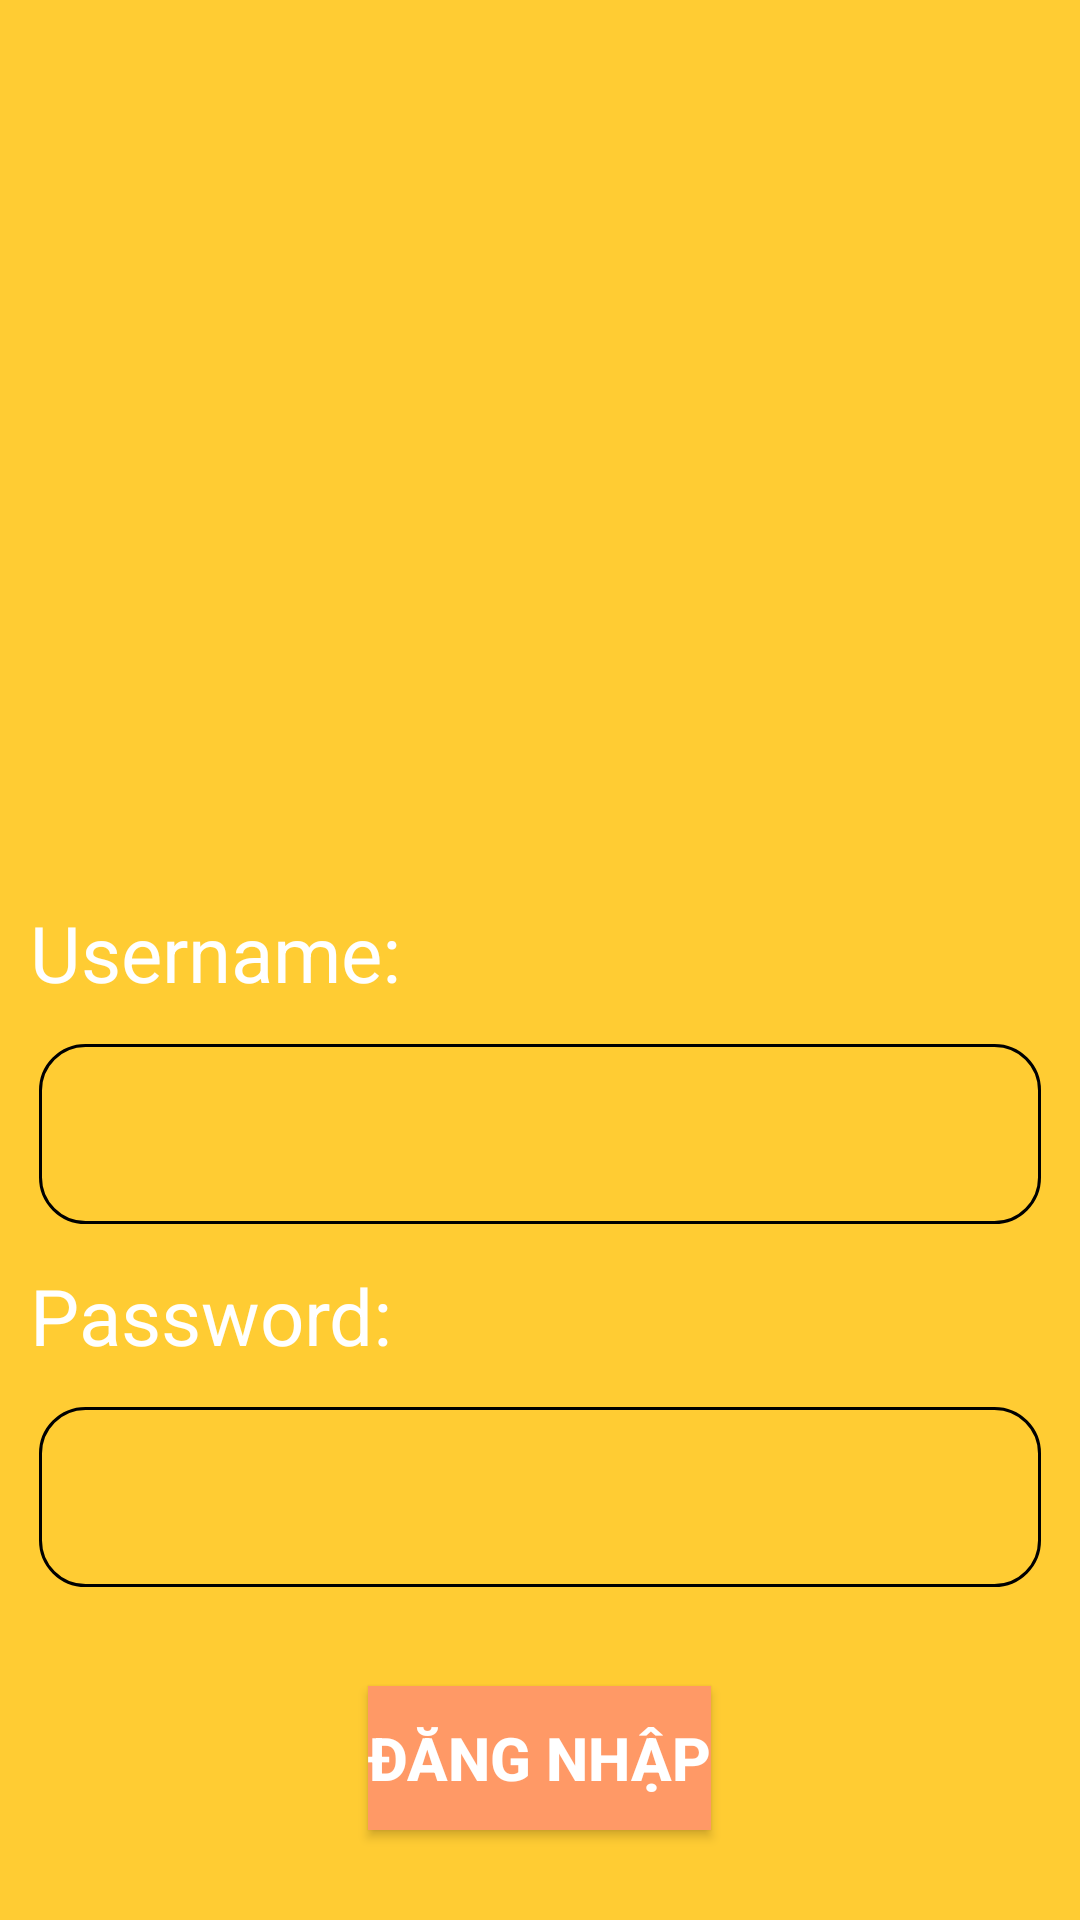

Produce the Android XML layout that renders to this screen, including the resource entries it uses.
<!-- AndroidManifest.xml: application theme Theme.Truongtqph41980_duanmau -->
<!-- res/layout/activity_dang_nhap.xml -->
<?xml version="1.0" encoding="utf-8"?>
<LinearLayout xmlns:android="http://schemas.android.com/apk/res/android"
    xmlns:app="http://schemas.android.com/apk/res-auto"
    xmlns:tools="http://schemas.android.com/tools"
    android:layout_width="match_parent"
    android:layout_height="match_parent"
    android:orientation="vertical"
    android:background="#FFCC33"
    tools:context=".MainActivity">

    <ImageView
        android:layout_width="300dp"
        android:layout_height="300dp"
        android:src="@drawable/logo"
        android:layout_gravity="center"
        />

    <TextView
        android:layout_width="wrap_content"
        android:layout_height="wrap_content"
        android:textSize="26sp"
        android:textColor="@color/white"
        android:text="Username:"
        android:paddingLeft="10dp"
        />

    <EditText
        android:layout_margin="13sp"
        android:id="@+id/edtUSERNAMEDN"
        android:layout_width="match_parent"
        android:layout_height="60dp"
        android:background="@drawable/vien"
        android:textSize="22sp"
        android:layout_marginBottom="10dp"
        />

    <TextView
        android:layout_width="wrap_content"
        android:layout_height="wrap_content"
        android:text="Password:"
        android:textSize="26sp"
        android:textColor="@color/white"
        android:paddingLeft="10dp"
        />

    <EditText
        android:layout_margin="13sp"
        android:id="@+id/edtPASSWORDDN"
        android:layout_width="match_parent"
        android:layout_height="60dp"
        android:background="@drawable/vien"
        android:textSize="22sp"
        />

    <Button
        android:id="@+id/btnLOGINDN"
        android:layout_width="wrap_content"
        android:layout_height="wrap_content"
        android:text="Đăng nhập"
        android:textColor="@color/white"
        android:textSize="20sp"
        android:textStyle="bold"
        android:layout_gravity="center"
        android:layout_marginTop="20dp"
        android:background="#FF9966"

        />

</LinearLayout>
<!-- resources referenced by this layout -->
<resources>
  <color name="white">#FFFFFFFF</color>
  <!-- drawable vien (drawable) -->
  <?xml version="1.0" encoding="utf-8"?>
  <shape xmlns:android="http://schemas.android.com/apk/res/android">
  <stroke android:color="#000000" android:width="1sp"/>
      <corners android:radius="15sp"/>
  
  </shape>
  <style name="Theme.Truongtqph41980_duanmau" parent="Base.Theme.Truongtqph41980_duanmau" />
  <style name="Base.Theme.Truongtqph41980_duanmau" parent="Theme.AppCompat.DayNight.NoActionBar">
          
          
      </style>
</resources>
